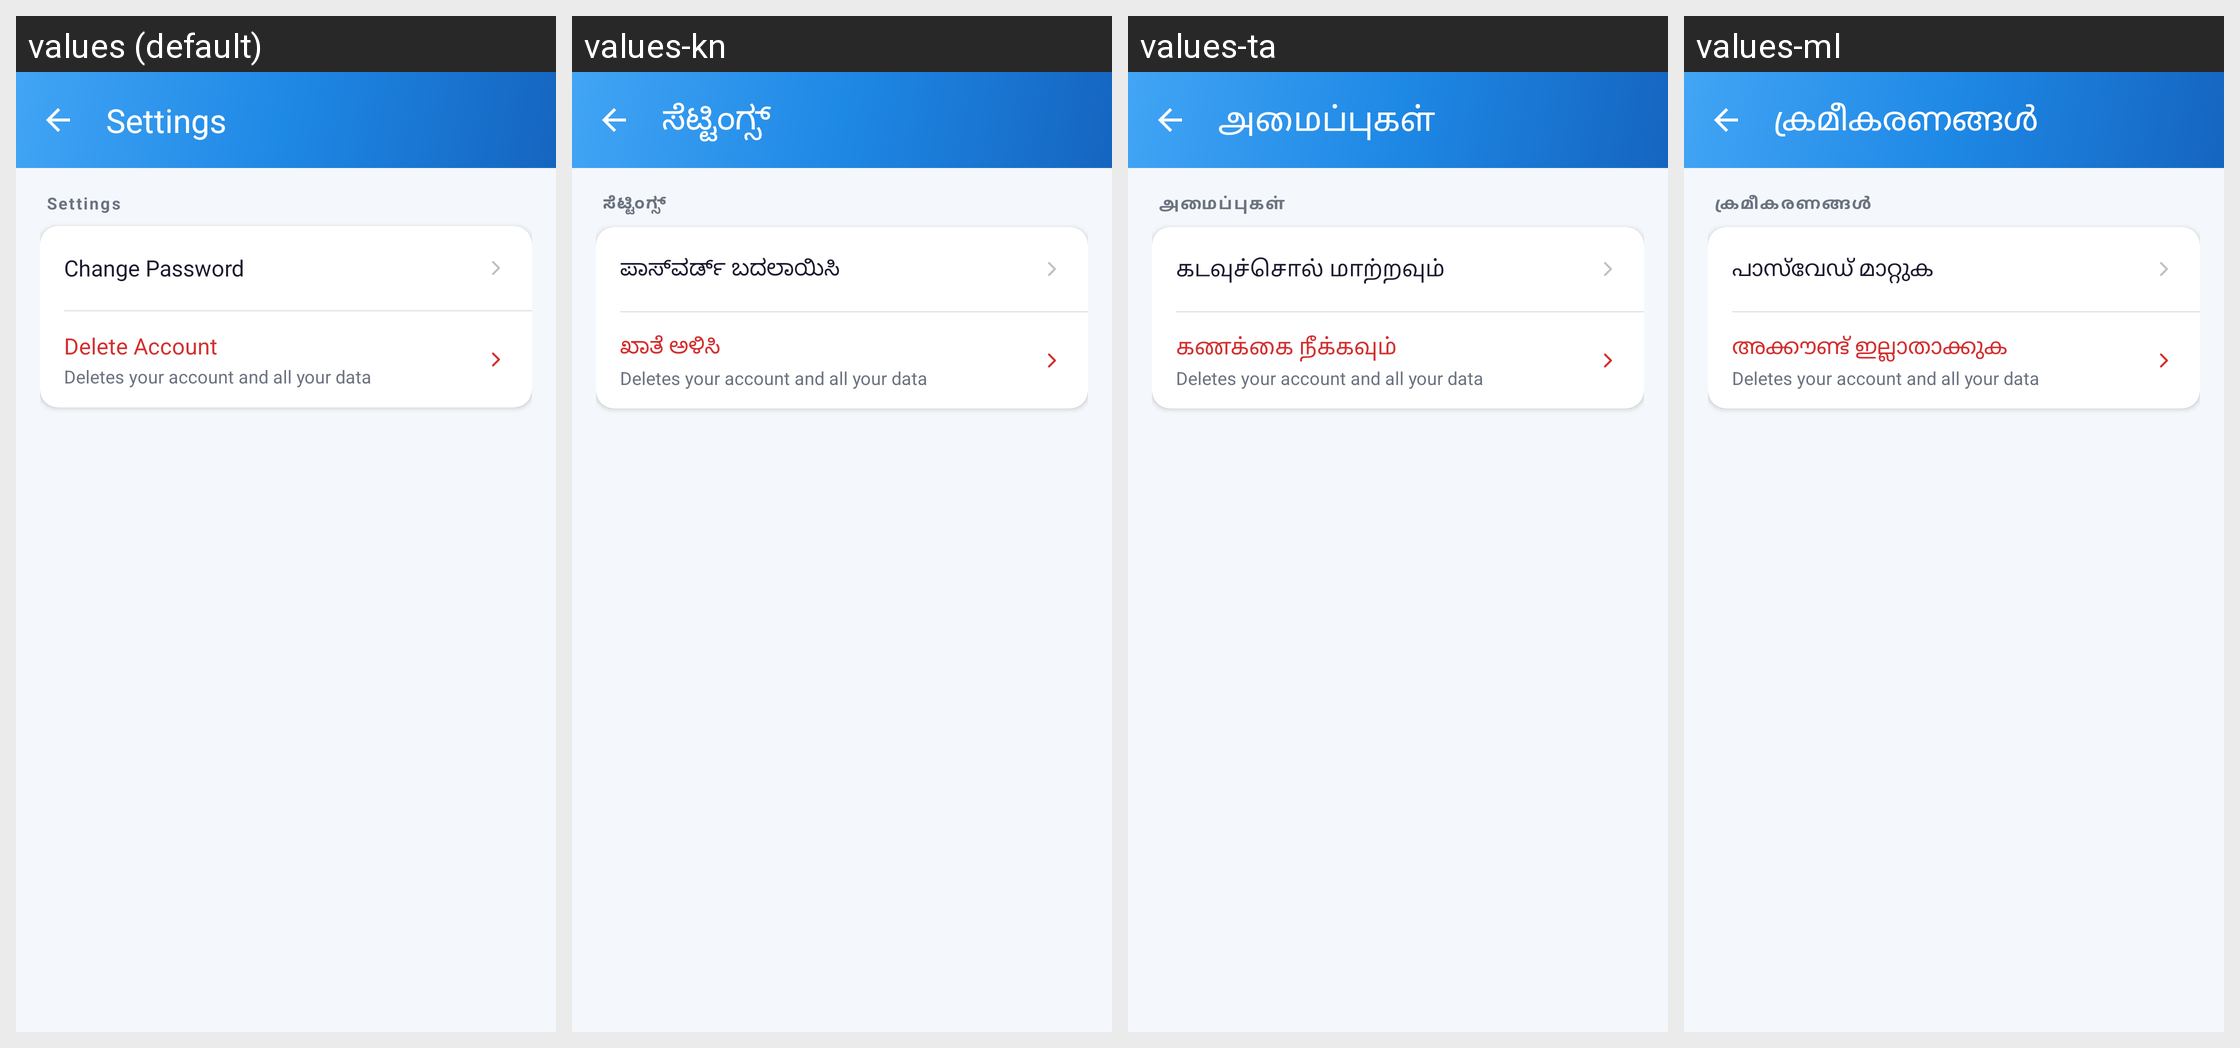

The same Android screen rendered under several of its app's locales, left to right. List the strings drawn on it with the default value and each locale's translation.
Android screen res/layout/activity_settings.xml rendered under 4 locales, left to right: values (default), values-kn, values-ta, values-ml. Device: Nexus 5 (rendered at 1080×1920; each locale shown at half size, 540×960, under a caption strip naming it); theme Theme.QuickFix.
Other locales in the repository, not shown: values-hi, values-te.
Strings drawn on this screen, with the default value and each locale's value (text and hints the layout hard-codes, and strings that could not be matched under every locale, appear in the picture but are not listed):

settings_title
  values: Settings
  values-kn: ಸೆಟ್ಟಿಂಗ್ಸ್
  values-ta: அமைப்புகள்
  values-ml: ക്രമീകരണങ്ങൾ

settings_change_password
  values: Change Password
  values-kn: ಪಾಸ್‌ವರ್ಡ್ ಬದಲಾಯಿಸಿ
  values-ta: கடவுச்சொல் மாற்றவும்
  values-ml: പാസ്‌വേഡ് മാറ്റുക

settings_delete_account
  values: Delete Account
  values-kn: ಖಾತೆ ಅಳಿಸಿ
  values-ta: கணக்கை நீக்கவும்
  values-ml: അക്കൗണ്ട് ഇല്ലാതാക്കുക

settings_delete_account_data_scope
  values: Deletes your account and all your data
  values-kn: Deletes your account and all your data  [not translated; the default value is used]
  values-ta: Deletes your account and all your data  [not translated; the default value is used]
  values-ml: Deletes your account and all your data  [not translated; the default value is used]
